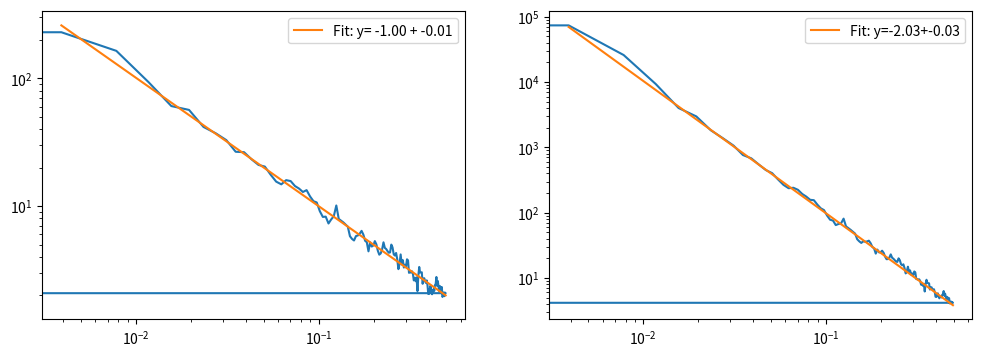

Here is the Python script that generated this plot:
import numpy as np
import scipy.signal as signal
import matplotlib.pyplot as plt

freq = np.fft.fftfreq(2**14, d= 1.0)
freq[0] = 1

white = np.random.default_rng().normal(size = 2**14)
fourier = np.fft.fft(white)

pink = fourier/(np.abs(freq)**(1/2))
pink = np.fft.ifft(pink)
f, Pxx = signal.welch(pink, fs=1.0)

brown = fourier/(freq)
brown = np.fft.ifft(brown)
f1, Pxx1 = signal.welch(brown, fs=1.0)

fig, axes = plt.subplots(1,2, figsize = (12,4))
axes[0].loglog(f, Pxx)
axes[1].loglog(f1, Pxx1)

valid = f >0
valid1 = f1 >0
slope, intercept = np.polyfit(np.log(f[valid]), np.log(Pxx[valid]), deg =1 )
slope1, intercept1 = np.polyfit(np.log(f1[valid]),np.log(Pxx1[valid]), deg = 1)


y_fit = 10**intercept * (f**slope)
y_fit1 = 10**intercept1 * (f1**slope1)

axes[0].plot(f, y_fit, label = f"Fit: y= {slope:.2f} + {intercept:.2f}")
axes[1].plot(f1, y_fit1, label = f"Fit: y={slope1:.2f}+{intercept1:.2f}")
axes[0].legend()
axes[1].legend()
plt.show()
